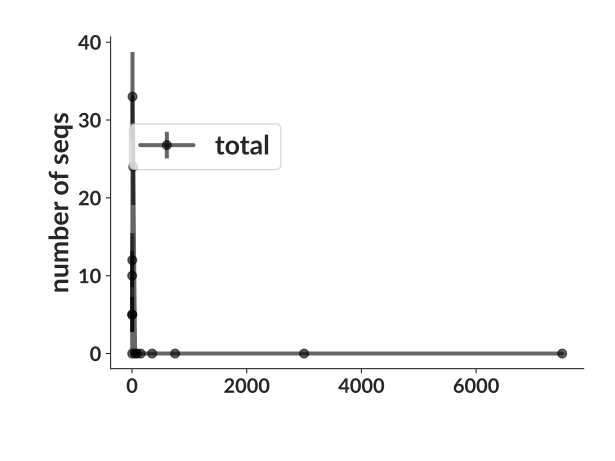

The table this chart was drawn from, first rows:
bin_low_edge, contents, binlabel, error
-713.8, 0.0, , 0.0
0.5, 5, , 2.236
1.5, 10, , 3.162
2.5, 0.0, , 0.0
3.5, 12, , 3.464
4.5, 5, , 2.236
5.5, 33.0, , 5.745
10.5, 24.0, , 4.899
30.5, 0.0, , 0.0
75.5, 0.0, , 0.0
100.5, 0.0, , 0.0
200.5, 0.0, , 0.0
500.5, 0.0, , 0.0
1000, 0.0, , 0.0
5000, 0.0, , 0.0
10000, 0.0, , 0.0
